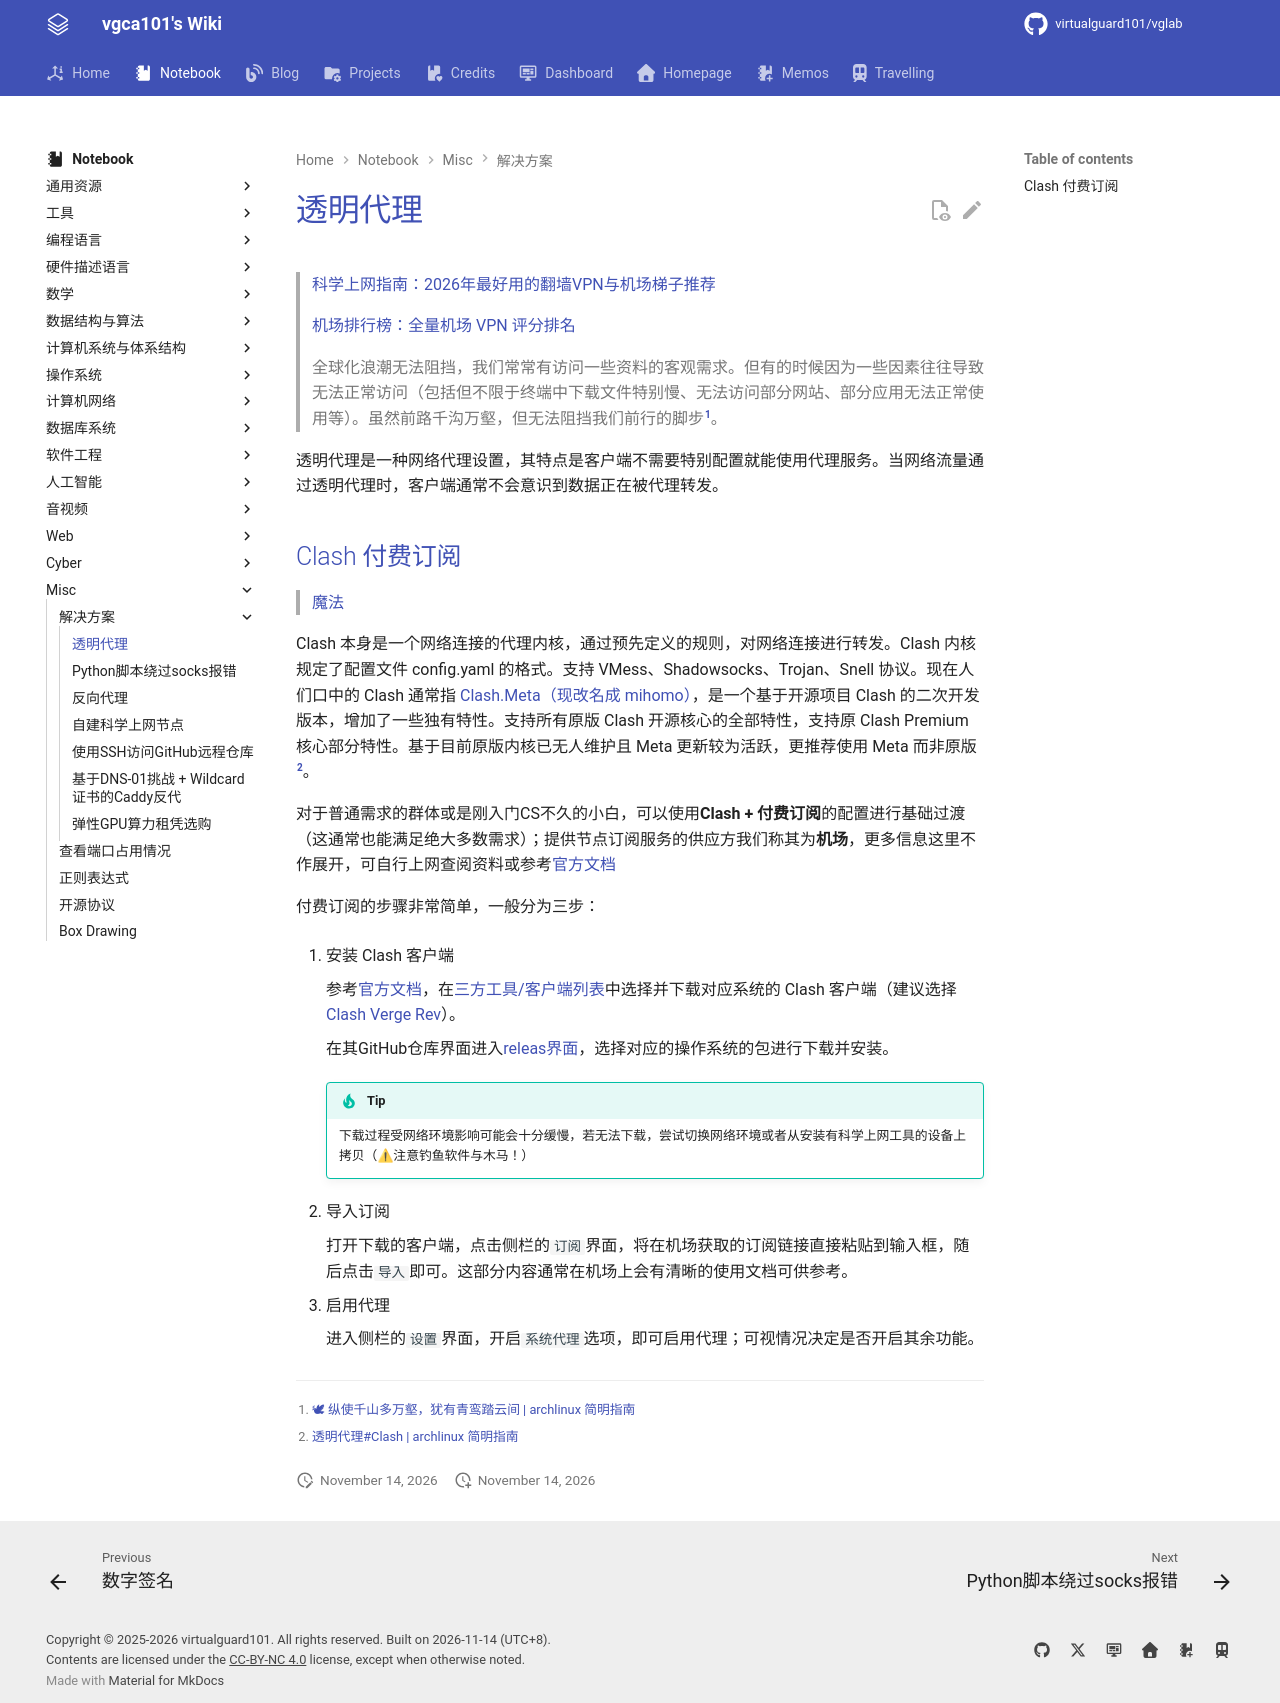

repository: virtualguard101/wiki · page: note/misc/科学上网/透明代理/index.html · generator: mkdocs

---
date: 2026-05-04 22:17:00
title: 透明代理
permalink: 
publish: true
tags:
  - 解决方案
  - 科学上网
---

# 透明代理

> [科学上网指南：2026年最好用的翻墙VPN与机场梯子推荐](https://chinawallvpn.github.io/)
>
> [机场排行榜：全量机场 VPN 评分排名](https://gate-rank.com/rankings/all)

> 全球化浪潮无法阻挡，我们常常有访问一些资料的客观需求。但有的时候因为一些因素往往导致无法正常访问（包括但不限于终端中下载文件特别慢、无法访问部分网站、部分应用无法正常使用等）。虽然前路千沟万壑，但无法阻挡我们前行的脚步[^1]。

透明代理是一种网络代理设置，其特点是客户端不需要特别配置就能使用代理服务。当网络流量通过透明代理时，客户端通常不会意识到数据正在被代理转发。

## Clash 付费订阅

> [魔法](https://github.com/freefq/tutorials/issues/66)

Clash 本身是一个网络连接的代理内核，通过预先定义的规则，对网络连接进行转发。Clash 内核规定了配置文件 config.yaml 的格式。支持 VMess、Shadowsocks、Trojan、Snell 协议。现在人们口中的 Clash 通常指 [Clash.Meta（现改名成 mihomo）](https://github.com/MetaCubeX/mihomo)，是一个基于开源项目 Clash 的二次开发版本，增加了一些独有特性。支持所有原版 Clash 开源核心的全部特性，支持原 Clash Premium 核心部分特性。基于目前原版内核已无人维护且 Meta 更新较为活跃，更推荐使用 Meta 而非原版[^2]。

对于普通需求的群体或是刚入门CS不久的小白，可以使用**Clash + 付费订阅**的配置进行基础过渡（这通常也能满足绝大多数需求）；提供节点订阅服务的供应方我们称其为**机场**，更多信息这里不作展开，可自行上网查阅资料或参考[官方文档](https://wiki.metacubex.one/)

付费订阅的步骤非常简单，一般分为三步：

1. 安装 Clash 客户端

    参考[官方文档](https://wiki.metacubex.one/startup/faq/)，在[三方工具/客户端列表](https://wiki.metacubex.one/startup/client/client/)中选择并下载对应系统的 Clash 客户端（建议选择[Clash Verge Rev](https://github.com/clash-verge-rev/clash-verge-rev)）。  

    在其GitHub仓库界面进入[releas界面](https://github.com/clash-verge-rev/clash-verge-rev/releases)，选择对应的操作系统的包进行下载并安装。

    !!! tip
        下载过程受网络环境影响可能会十分缓慢，若无法下载，尝试切换网络环境或者从安装有科学上网工具的设备上拷贝（⚠注意钓鱼软件与木马！）

2. 导入订阅  

    打开下载的客户端，点击侧栏的`订阅`界面，将在机场获取的订阅链接直接粘贴到输入框，随后点击`导入`即可。这部分内容通常在机场上会有清晰的使用文档可供参考。

3. 启用代理  

    进入侧栏的`设置`界面，开启`系统代理`选项，即可启用代理；可视情况决定是否开启其余功能。


<!-- ## 自建配置 -->
<!-- >[打造自己的 Clash 配置并提供订阅](https://yizhimengxin.me/2022/10/27/%E6%89%93%E9%80%A0%E8%87%AA%E5%B7%B1%E7%9A%84Clash%E9%85%8D%E7%BD%AE%E5%B9%B6%E6%8F%90%E4%BE%9B%E8%AE%A2%E9%98%85/) -->


[^1]: [🕊 纵使千山多万壑，犹有青鸾踏云间 | archlinux 简明指南](https://arch.icekylin.online/guide/rookie/transparent.html#%F0%9F%95%8A-%E7%BA%B5%E4%BD%BF%E5%8D%83%E5%B1%B1%E5%A4%9A%E4%B8%87%E5%A3%91-%E7%8A%B9%E6%9C%89%E9%9D%92%E9%B8%BE%E8%B8%8F%E4%BA%91%E9%97%B4)

[^2]: [透明代理#Clash | archlinux 简明指南](https://arch.icekylin.online/guide/rookie/transparent#clash)
